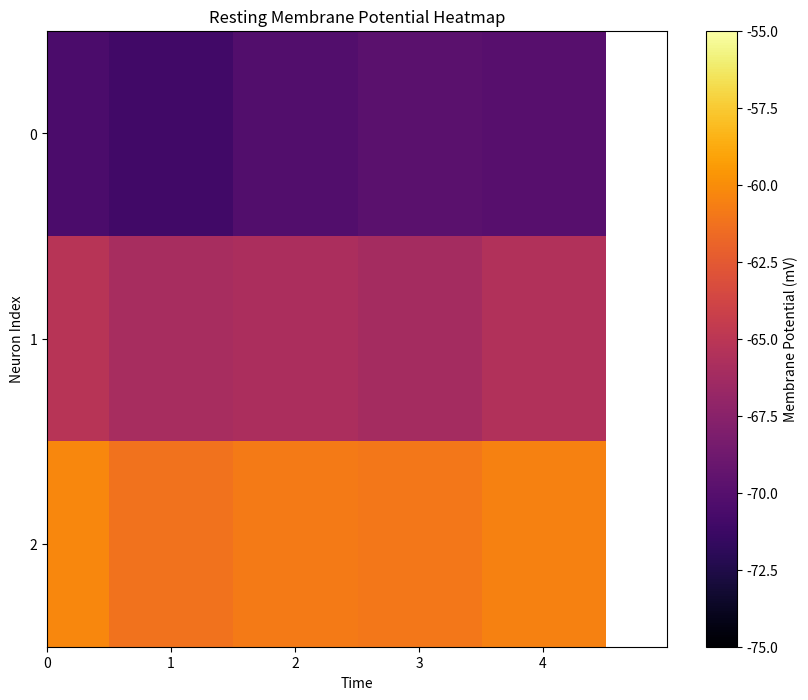

This figure's Python source:
import matplotlib.pyplot as plt
import numpy as np

class MembranePotentialHeatmap:
    def __init__(self, data):
        """
        Initialize the class with the dataset.
        
        :param data: List of lists with float values representing the membrane potential of neurons over time.
        """
        self.data = np.array(data)
    
    def plot_heatmap(self, cmap='viridis', vmin=None, vmax=None, xlabel='Time', ylabel='Neuron Index', title='Resting Membrane Potential Heatmap', savefig=False, figsize=(10, 8)):
        """
        Plot the heatmap using the provided dataset.
        
        :param cmap: Colormap for the heatmap (default is 'viridis').
        :param vmin: Minimum value for the color scale (default is None, which uses the min value from the data).
        :param vmax: Maximum value for the color scale (default is None, which uses the max value from the data).
        :param xlabel: Label for the x-axis (default is 'Time').
        :param ylabel: Label for the y-axis (default is 'Neuron Index').
        :param title: Title of the heatmap (default is 'Resting Membrane Potential Heatmap').
        """
        plt.figure(figsize=figsize)
        plt.imshow(self.data, aspect='auto', cmap=cmap, interpolation='nearest', vmin=vmin, vmax=vmax)

        # Adding color bar
        plt.colorbar(label='Membrane Potential (mV)')

        # Labeling the axes
        plt.xlabel(xlabel)
        plt.ylabel(ylabel)

        # Adding ticks and labels if necessary
        plt.xticks(ticks=np.arange(self.data.shape[1]))
        plt.yticks(ticks=np.arange(self.data.shape[0]))
        plt.xlim([0,self.data.shape[1]])
        # plt.xticks(ticks=np.arange(self.data.shape[1]), labels=[f'Time {i+1}' for i in range(self.data.shape[1])])
        # plt.yticks(ticks=np.arange(self.data.shape[0]), labels=[f'Neuron {i+1}' for i in range(self.data.shape[0])])

        # Display the heatmap
        plt.title(title)
        
        if savefig:
            if savefig==True:
                plt.savefig('heatmap_fig.png')
            elif type(savefig)==str:
                if ('.png' not in savefig) or ('.jpg' not in savefig): savefig+='.png'
                plt.savefig(savefig)

# Example usage
if __name__ == "__main__":
    # Example dataset: List of lists with float values
    data = [
        [ -70.5, -71.0, -70.2, -69.8, -70.0 ],
        [ -65.2, -66.0, -65.8, -66.1, -65.5 ],
        [ -60.3, -61.2, -60.8, -61.0, -60.5 ],
        # Add more data as needed
    ]
    
    heatmap = MembranePotentialHeatmap(data)
    # You can specify the colormap and vmin/vmax values as needed
    heatmap.plot_heatmap(cmap='inferno', vmin=-75, vmax=-55, savefig=False, figsize=(10, 8))
